Image classification data set "handseal_dataset" (kazamijimin/handseal on GitHub). Class labels (4): dragon, ram, snake, tiger.

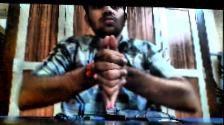
Label: dragon

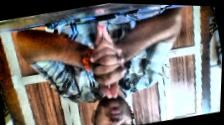
Label: dragon

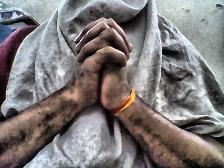
Label: snake

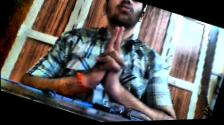
Label: tiger

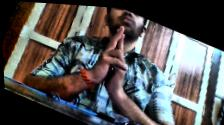
Label: ram

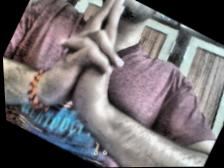
Label: tiger
